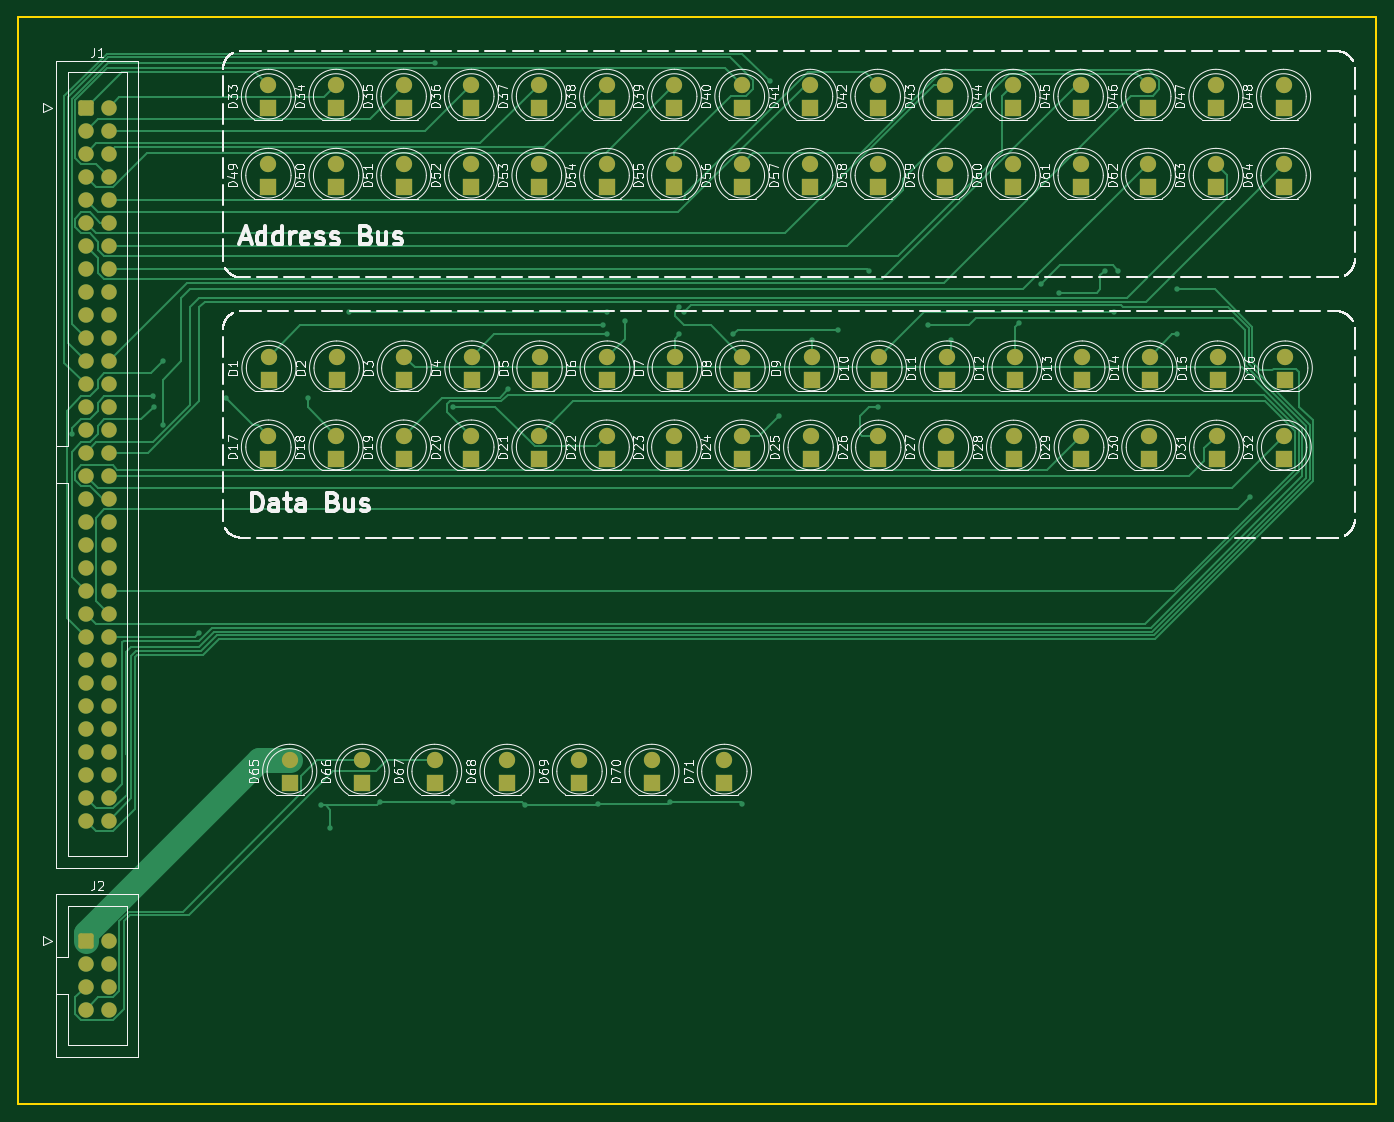
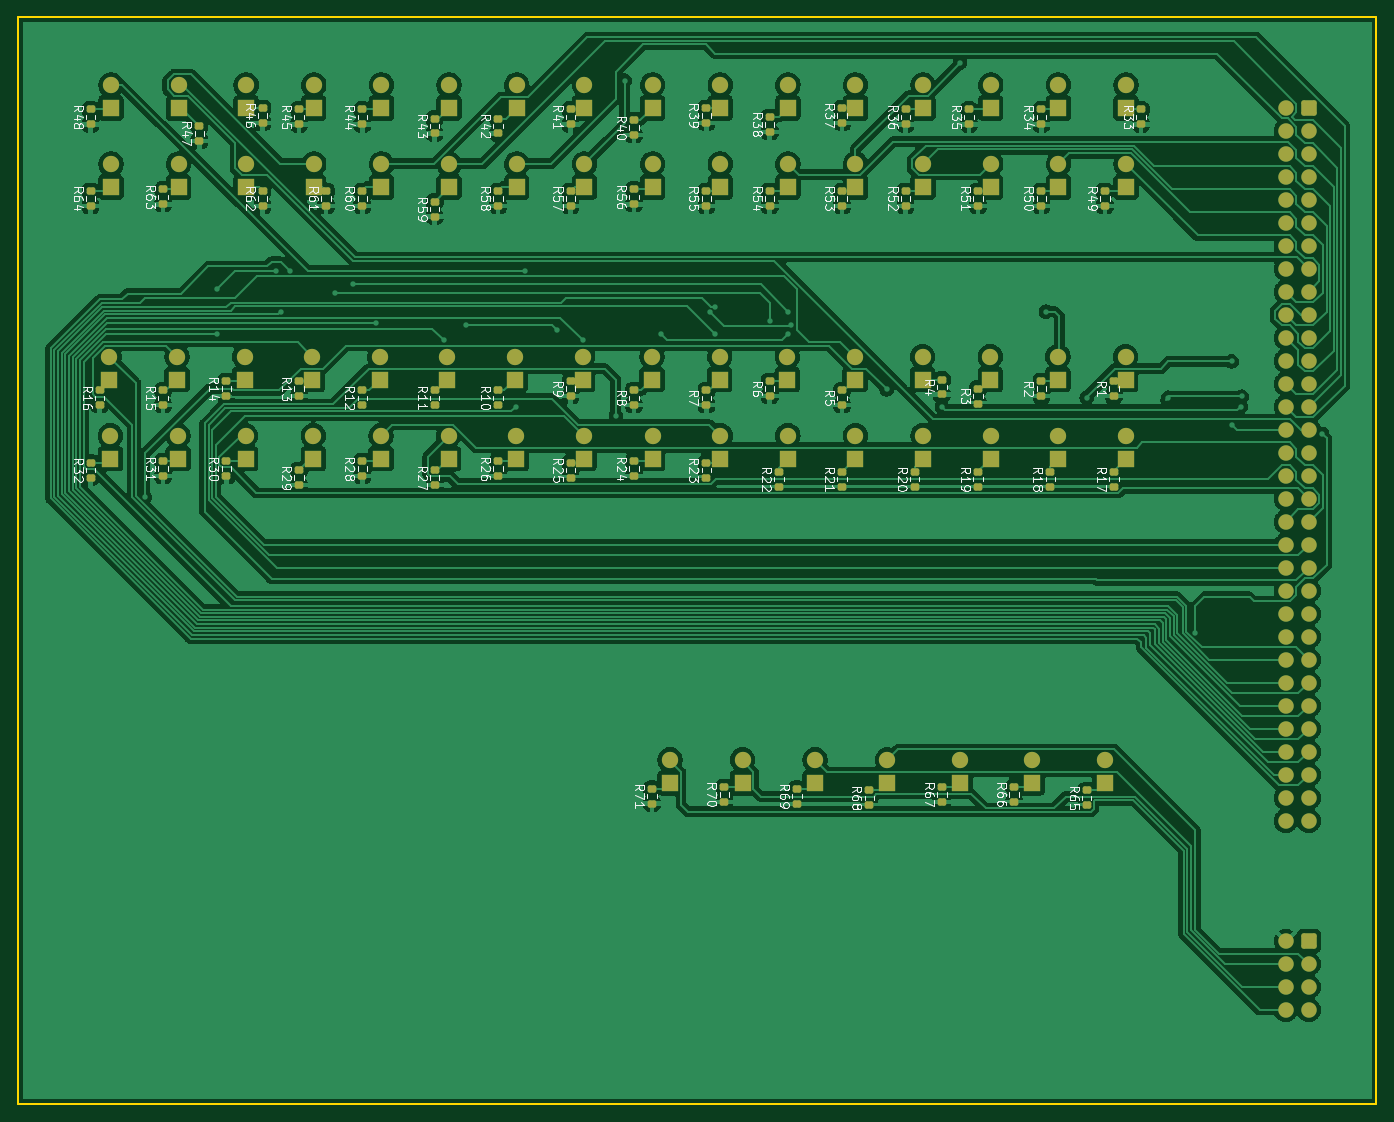
Circuit board: 9 layer files. Board 150.0 x 120.0 mm.
- bottom_copper: frontPanel-B_Cu.gbr (316117 bytes)
- bottom_mask: frontPanel-B_Mask.gbr (13312 bytes)
- paste: frontPanel-B_Paste.gbr (5865 bytes)
- bottom_silk: frontPanel-B_Silkscreen.gbr (128559 bytes)
- outline: frontPanel-Edge_Cuts.gbr (609 bytes)
- top_copper: frontPanel-F_Cu.gbr (34401 bytes)
- top_mask: frontPanel-F_Mask.gbr (8447 bytes)
- paste: frontPanel-F_Paste.gbr (455 bytes)
- top_silk: frontPanel-F_Silkscreen.gbr (225077 bytes)

=== bottom_copper: frontPanel-B_Cu.gbr (316117 bytes, source omitted) ===
=== bottom_mask: frontPanel-B_Mask.gbr (13312 bytes, source omitted) ===
=== paste: frontPanel-B_Paste.gbr ===
%TF.GenerationSoftware,KiCad,Pcbnew,10.0.6*%
%TF.CreationDate,2026-10-12T17:30:53-04:00*%
%TF.ProjectId,frontPanel,66726f6e-7450-4616-9e65-6c2e6b696361,rev?*%
%TF.SameCoordinates,Original*%
%TF.FileFunction,Paste,Bot*%
%TF.FilePolarity,Positive*%
%FSLAX46Y46*%
G04 Gerber Fmt 4.6, Leading zero omitted, Abs format (unit mm)*
G04 Created by KiCad (PCBNEW 10.0.6) date 2026-10-12 17:30:53*
%MOMM*%
%LPD*%
G01*
G04 APERTURE LIST*
G04 Aperture macros list*
%AMRoundRect*
0 Rectangle with rounded corners*
0 $1 Rounding radius*
0 $2 $3 $4 $5 $6 $7 $8 $9 X,Y pos of 4 corners*
0 Add a 4 corners polygon primitive as box body*
4,1,4,$2,$3,$4,$5,$6,$7,$8,$9,$2,$3,0*
0 Add four circle primitives for the rounded corners*
1,1,$1+$1,$2,$3*
1,1,$1+$1,$4,$5*
1,1,$1+$1,$6,$7*
1,1,$1+$1,$8,$9*
0 Add four rect primitives between the rounded corners*
20,1,$1+$1,$2,$3,$4,$5,0*
20,1,$1+$1,$4,$5,$6,$7,0*
20,1,$1+$1,$6,$7,$8,$9,0*
20,1,$1+$1,$8,$9,$2,$3,0*%
G04 Aperture macros list end*
%ADD10RoundRect,0.200000X0.275000X-0.200000X0.275000X0.200000X-0.275000X0.200000X-0.275000X-0.200000X0*%
G04 APERTURE END LIST*
D10*
%TO.C,R15*%
X149000000Y-72825000D03*
X149000000Y-71175000D03*
%TD*%
%TO.C,R57*%
X104000000Y-50825000D03*
X104000000Y-49175000D03*
%TD*%
%TO.C,R9*%
X104000000Y-71825000D03*
X104000000Y-70175000D03*
%TD*%
%TO.C,R37*%
X74000000Y-41650000D03*
X74000000Y-40000000D03*
%TD*%
%TO.C,R3*%
X59000000Y-72650000D03*
X59000000Y-71000000D03*
%TD*%
%TO.C,R12*%
X127000000Y-72825000D03*
X127000000Y-71175000D03*
%TD*%
%TO.C,R29*%
X134000000Y-81650000D03*
X134000000Y-80000000D03*
%TD*%
%TO.C,R31*%
X149000000Y-80650000D03*
X149000000Y-79000000D03*
%TD*%
%TO.C,R54*%
X82000000Y-50825000D03*
X82000000Y-49175000D03*
%TD*%
%TO.C,R19*%
X59000000Y-81825000D03*
X59000000Y-80175000D03*
%TD*%
%TO.C,R65*%
X47000000Y-117000000D03*
X47000000Y-115350000D03*
%TD*%
%TO.C,R26*%
X112000000Y-80650000D03*
X112000000Y-79000000D03*
%TD*%
%TO.C,R35*%
X60000000Y-41825000D03*
X60000000Y-40175000D03*
%TD*%
%TO.C,R24*%
X97000000Y-80650000D03*
X97000000Y-79000000D03*
%TD*%
%TO.C,R53*%
X74000000Y-50825000D03*
X74000000Y-49175000D03*
%TD*%
%TO.C,R47*%
X145000000Y-43650000D03*
X145000000Y-42000000D03*
%TD*%
%TO.C,R51*%
X59000000Y-50825000D03*
X59000000Y-49175000D03*
%TD*%
%TO.C,R30*%
X142000000Y-80650000D03*
X142000000Y-79000000D03*
%TD*%
%TO.C,R7*%
X89000000Y-72825000D03*
X89000000Y-71175000D03*
%TD*%
%TO.C,R21*%
X74000000Y-81825000D03*
X74000000Y-80175000D03*
%TD*%
%TO.C,R67*%
X63000000Y-116650000D03*
X63000000Y-115000000D03*
%TD*%
%TO.C,R5*%
X74000000Y-72825000D03*
X74000000Y-71175000D03*
%TD*%
%TO.C,R48*%
X157000000Y-41825000D03*
X157000000Y-40175000D03*
%TD*%
%TO.C,R18*%
X51000000Y-81825000D03*
X51000000Y-80175000D03*
%TD*%
%TO.C,R2*%
X52000000Y-71825000D03*
X52000000Y-70175000D03*
%TD*%
%TO.C,R63*%
X149000000Y-50650000D03*
X149000000Y-49000000D03*
%TD*%
%TO.C,R56*%
X97000000Y-50650000D03*
X97000000Y-49000000D03*
%TD*%
%TO.C,R50*%
X52000000Y-50825000D03*
X52000000Y-49175000D03*
%TD*%
%TO.C,R34*%
X52000000Y-41825000D03*
X52000000Y-40175000D03*
%TD*%
%TO.C,R66*%
X55000000Y-116650000D03*
X55000000Y-115000000D03*
%TD*%
%TO.C,R1*%
X44000000Y-71825000D03*
X44000000Y-70175000D03*
%TD*%
%TO.C,R36*%
X67000000Y-41825000D03*
X67000000Y-40175000D03*
%TD*%
%TO.C,R58*%
X112000000Y-50825000D03*
X112000000Y-49175000D03*
%TD*%
%TO.C,R14*%
X142000000Y-71825000D03*
X142000000Y-70175000D03*
%TD*%
%TO.C,R46*%
X138000000Y-41650000D03*
X138000000Y-40000000D03*
%TD*%
%TO.C,R40*%
X97000000Y-43000000D03*
X97000000Y-41350000D03*
%TD*%
%TO.C,R41*%
X104000000Y-41825000D03*
X104000000Y-40175000D03*
%TD*%
%TO.C,R52*%
X67000000Y-50825000D03*
X67000000Y-49175000D03*
%TD*%
%TO.C,R39*%
X89000000Y-41650000D03*
X89000000Y-40000000D03*
%TD*%
%TO.C,R60*%
X127000000Y-50825000D03*
X127000000Y-49175000D03*
%TD*%
%TO.C,R33*%
X41000000Y-41825000D03*
X41000000Y-40175000D03*
%TD*%
%TO.C,R28*%
X127000000Y-80650000D03*
X127000000Y-79000000D03*
%TD*%
%TO.C,R6*%
X82000000Y-71825000D03*
X82000000Y-70175000D03*
%TD*%
%TO.C,R55*%
X89000000Y-50825000D03*
X89000000Y-49175000D03*
%TD*%
%TO.C,R17*%
X44000000Y-81825000D03*
X44000000Y-80175000D03*
%TD*%
%TO.C,R59*%
X119000000Y-52000000D03*
X119000000Y-50350000D03*
%TD*%
%TO.C,R13*%
X134000000Y-71825000D03*
X134000000Y-70175000D03*
%TD*%
%TO.C,R61*%
X131000000Y-50825000D03*
X131000000Y-49175000D03*
%TD*%
%TO.C,R23*%
X89000000Y-80825000D03*
X89000000Y-79175000D03*
%TD*%
%TO.C,R45*%
X134000000Y-41825000D03*
X134000000Y-40175000D03*
%TD*%
%TO.C,R38*%
X82000000Y-42650000D03*
X82000000Y-41000000D03*
%TD*%
%TO.C,R44*%
X127000000Y-41825000D03*
X127000000Y-40175000D03*
%TD*%
%TO.C,R70*%
X87000000Y-116650000D03*
X87000000Y-115000000D03*
%TD*%
%TO.C,R25*%
X104000000Y-80825000D03*
X104000000Y-79175000D03*
%TD*%
%TO.C,R43*%
X119000000Y-42825000D03*
X119000000Y-41175000D03*
%TD*%
%TO.C,R64*%
X157000000Y-50825000D03*
X157000000Y-49175000D03*
%TD*%
%TO.C,R16*%
X156000000Y-72825000D03*
X156000000Y-71175000D03*
%TD*%
%TO.C,R71*%
X95000000Y-116825000D03*
X95000000Y-115175000D03*
%TD*%
%TO.C,R49*%
X45000000Y-50825000D03*
X45000000Y-49175000D03*
%TD*%
%TO.C,R62*%
X138000000Y-50825000D03*
X138000000Y-49175000D03*
%TD*%
%TO.C,R32*%
X157000000Y-80825000D03*
X157000000Y-79175000D03*
%TD*%
%TO.C,R42*%
X112000000Y-42825000D03*
X112000000Y-41175000D03*
%TD*%
%TO.C,R4*%
X63000000Y-71650000D03*
X63000000Y-70000000D03*
%TD*%
%TO.C,R68*%
X71000000Y-117000000D03*
X71000000Y-115350000D03*
%TD*%
%TO.C,R8*%
X97000000Y-72825000D03*
X97000000Y-71175000D03*
%TD*%
%TO.C,R20*%
X66000000Y-81825000D03*
X66000000Y-80175000D03*
%TD*%
%TO.C,R10*%
X112000000Y-72825000D03*
X112000000Y-71175000D03*
%TD*%
%TO.C,R11*%
X119000000Y-72825000D03*
X119000000Y-71175000D03*
%TD*%
%TO.C,R22*%
X81000000Y-81825000D03*
X81000000Y-80175000D03*
%TD*%
%TO.C,R27*%
X119000000Y-81650000D03*
X119000000Y-80000000D03*
%TD*%
%TO.C,R69*%
X79000000Y-116825000D03*
X79000000Y-115175000D03*
%TD*%
M02*

=== bottom_silk: frontPanel-B_Silkscreen.gbr (128559 bytes, source omitted) ===
=== outline: frontPanel-Edge_Cuts.gbr ===
%TF.GenerationSoftware,KiCad,Pcbnew,10.0.6*%
%TF.CreationDate,2026-10-12T17:30:53-04:00*%
%TF.ProjectId,frontPanel,66726f6e-7450-4616-9e65-6c2e6b696361,rev?*%
%TF.SameCoordinates,Original*%
%TF.FileFunction,Profile,NP*%
%FSLAX46Y46*%
G04 Gerber Fmt 4.6, Leading zero omitted, Abs format (unit mm)*
G04 Created by KiCad (PCBNEW 10.0.6) date 2026-10-12 17:30:53*
%MOMM*%
%LPD*%
G01*
G04 APERTURE LIST*
%TA.AperFunction,Profile*%
%ADD10C,0.200000*%
%TD*%
G04 APERTURE END LIST*
D10*
X15000000Y-30000000D02*
X165000000Y-30000000D01*
X165000000Y-150000000D01*
X15000000Y-150000000D01*
X15000000Y-30000000D01*
M02*

=== top_copper: frontPanel-F_Cu.gbr (34401 bytes, source omitted) ===
=== top_mask: frontPanel-F_Mask.gbr (8447 bytes, source omitted) ===
=== paste: frontPanel-F_Paste.gbr ===
%TF.GenerationSoftware,KiCad,Pcbnew,10.0.6*%
%TF.CreationDate,2026-10-12T17:30:53-04:00*%
%TF.ProjectId,frontPanel,66726f6e-7450-4616-9e65-6c2e6b696361,rev?*%
%TF.SameCoordinates,Original*%
%TF.FileFunction,Paste,Top*%
%TF.FilePolarity,Positive*%
%FSLAX46Y46*%
G04 Gerber Fmt 4.6, Leading zero omitted, Abs format (unit mm)*
G04 Created by KiCad (PCBNEW 10.0.6) date 2026-10-12 17:30:53*
%MOMM*%
%LPD*%
G01*
G04 APERTURE LIST*
G04 APERTURE END LIST*
M02*

=== top_silk: frontPanel-F_Silkscreen.gbr (225077 bytes, source omitted) ===
